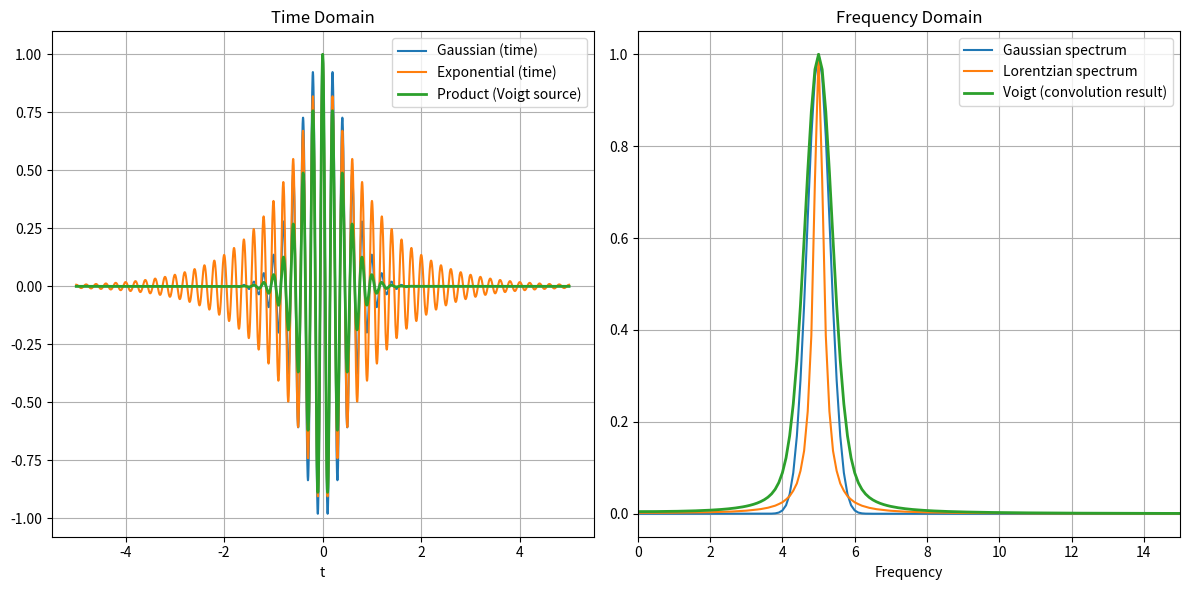

Write Python code to recreate this figure.
import numpy as np
import matplotlib.pyplot as plt
from scipy.fft import fft, fftfreq, fftshift

# -------------------------
# 1. 参数
# -------------------------
dt = 0.001
t = np.arange(-5, 5, dt)
f0 = 5  # 中心频率

sigma = 0.5   # 高斯宽度
tau = 0.5     # 寿命（洛伦兹）

# -------------------------
# 2. 定义时域信号
# -------------------------
# 高斯包络
E_gauss = np.exp(-t**2/(2*sigma**2)) * np.cos(2*np.pi*f0*t)

# 指数衰减（洛伦兹来源）
E_lorentz = np.exp(-np.abs(t)/(2*tau)) * np.cos(2*np.pi*f0*t)

# 组合信号（Voigt来源）
E_voigt = np.exp(-t**2/(2*sigma**2)) * np.exp(-np.abs(t)/(2*tau)) * np.cos(2*np.pi*f0*t)

# -------------------------
# 3. FFT函数
# -------------------------
def compute_fft(signal):
    F = fft(signal)
    freq = fftfreq(len(signal), dt)
    return fftshift(freq), fftshift(np.abs(F))

freq, G = compute_fft(E_gauss)
_, L = compute_fft(E_lorentz)
_, V = compute_fft(E_voigt)

# 归一化
G /= np.max(G)
L /= np.max(L)
V /= np.max(V)

# -------------------------
# 4. 绘图
# -------------------------
plt.figure(figsize=(12,6))

# 时域
plt.subplot(1,2,1)
plt.plot(t, E_gauss, label="Gaussian (time)")
plt.plot(t, E_lorentz, label="Exponential (time)")
plt.plot(t, E_voigt, label="Product (Voigt source)", linewidth=2)
plt.title("Time Domain")
plt.xlabel("t")
plt.legend()
plt.grid()

# 频域
plt.subplot(1,2,2)
plt.plot(freq, G, label="Gaussian spectrum")
plt.plot(freq, L, label="Lorentzian spectrum")
plt.plot(freq, V, label="Voigt (convolution result)", linewidth=2)
plt.xlim(0, 15)
plt.title("Frequency Domain")
plt.xlabel("Frequency")
plt.legend()
plt.grid()

plt.tight_layout()
plt.show()
